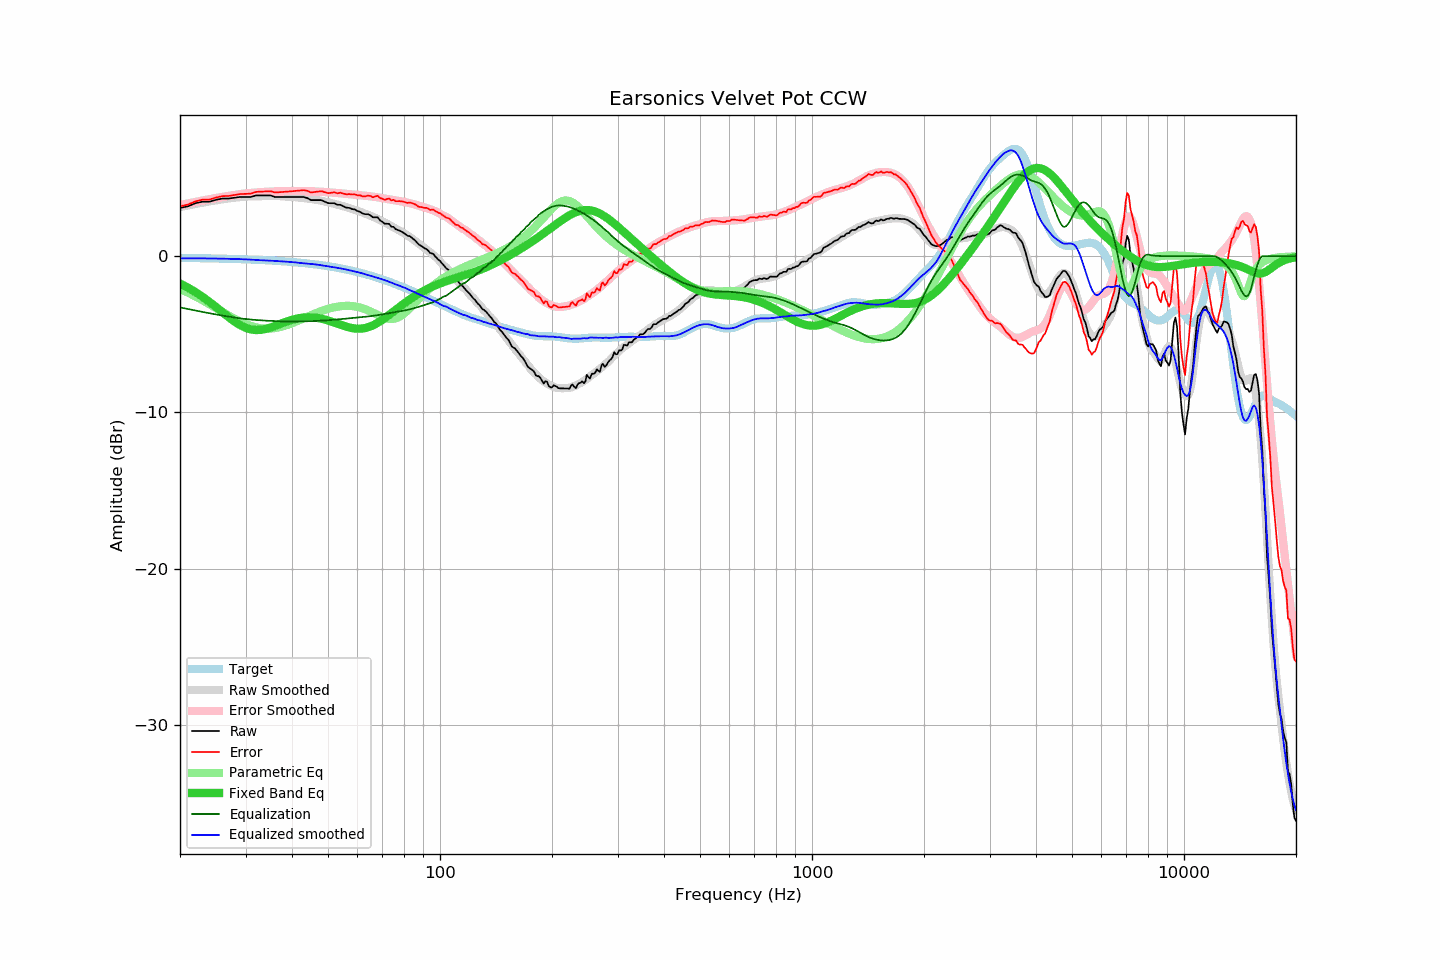

The table this chart was drawn from, first rows:
frequency, raw, error, smoothed, error_smoothed, equalization, parametric_eq, equalized_raw, equalized_smoothed, target
20, 3.09, 3.20, 3.14, 3.28, -3.28, -1.75, -0.18, -0.13, -0.11
21, 3.19, 3.30, 3.25, 3.38, -3.38, -2.01, -0.19, -0.13, -0.11
22, 3.39, 3.51, 3.34, 3.48, -3.48, -2.29, -0.08, -0.13, -0.12
23, 3.49, 3.62, 3.43, 3.57, -3.57, -2.60, -0.07, -0.14, -0.13
24, 3.49, 3.63, 3.51, 3.65, -3.65, -2.92, -0.16, -0.14, -0.14
25, 3.61, 3.76, 3.58, 3.73, -3.73, -3.25, -0.11, -0.15, -0.14
26, 3.69, 3.85, 3.64, 3.80, -3.80, -3.58, -0.11, -0.15, -0.15
27, 3.69, 3.86, 3.70, 3.86, -3.86, -3.90, -0.17, -0.16, -0.16
28, 3.74, 3.92, 3.75, 3.92, -3.92, -4.18, -0.18, -0.17, -0.18
29, 3.79, 3.98, 3.79, 3.97, -3.97, -4.41, -0.18, -0.19, -0.19
30, 3.79, 3.99, 3.82, 4.02, -4.02, -4.58, -0.23, -0.20, -0.20
31, 3.79, 4.00, 3.84, 4.05, -4.05, -4.68, -0.26, -0.22, -0.21
32, 3.89, 4.12, 3.84, 4.08, -4.08, -4.73, -0.19, -0.24, -0.23
33, 3.89, 4.13, 3.85, 4.10, -4.10, -4.71, -0.21, -0.26, -0.24
34, 3.89, 4.15, 3.85, 4.12, -4.12, -4.65, -0.23, -0.27, -0.26
35, 3.89, 4.16, 3.86, 4.14, -4.14, -4.57, -0.25, -0.28, -0.27
36, 3.79, 4.08, 3.85, 4.15, -4.15, -4.46, -0.36, -0.30, -0.29
37, 3.79, 4.10, 3.85, 4.16, -4.16, -4.35, -0.37, -0.32, -0.31
38, 3.79, 4.12, 3.83, 4.17, -4.17, -4.25, -0.38, -0.34, -0.33
39, 3.79, 4.14, 3.82, 4.17, -4.17, -4.15, -0.38, -0.36, -0.35
40, 3.79, 4.16, 3.80, 4.18, -4.18, -4.07, -0.38, -0.38, -0.37
41, 3.79, 4.18, 3.78, 4.18, -4.18, -4.00, -0.38, -0.40, -0.39
42, 3.79, 4.21, 3.74, 4.17, -4.17, -3.96, -0.38, -0.43, -0.41
43, 3.79, 4.23, 3.72, 4.17, -4.17, -3.92, -0.38, -0.45, -0.44
44, 3.72, 4.18, 3.69, 4.17, -4.17, -3.91, -0.44, -0.48, -0.46
45, 3.59, 4.08, 3.66, 4.16, -4.16, -3.91, -0.57, -0.50, -0.49
46, 3.59, 4.11, 3.63, 4.15, -4.15, -3.93, -0.56, -0.52, -0.52
47, 3.59, 4.14, 3.59, 4.14, -4.14, -3.96, -0.55, -0.55, -0.54
48, 3.59, 4.17, 3.55, 4.13, -4.13, -4.00, -0.53, -0.58, -0.57
49, 3.49, 4.10, 3.50, 4.11, -4.11, -4.05, -0.62, -0.61, -0.61
50, 3.40, 4.04, 3.45, 4.10, -4.10, -4.11, -0.69, -0.64, -0.64
51, 3.39, 4.06, 3.40, 4.08, -4.08, -4.18, -0.69, -0.68, -0.67
52, 3.39, 4.10, 3.35, 4.06, -4.06, -4.25, -0.67, -0.71, -0.70
53, 3.29, 4.03, 3.30, 4.05, -4.05, -4.32, -0.75, -0.74, -0.74
54, 3.29, 4.07, 3.25, 4.03, -4.03, -4.38, -0.74, -0.78, -0.77
55, 3.19, 4.00, 3.20, 4.01, -4.01, -4.45, -0.82, -0.81, -0.81
56, 3.11, 3.96, 3.14, 3.99, -3.99, -4.51, -0.88, -0.85, -0.85
57, 3.09, 3.98, 3.08, 3.97, -3.97, -4.56, -0.88, -0.90, -0.89
58, 3.02, 3.95, 3.02, 3.96, -3.96, -4.60, -0.94, -0.94, -0.93
59, 2.99, 3.96, 2.97, 3.94, -3.94, -4.62, -0.95, -0.98, -0.97
60, 2.89, 3.90, 2.91, 3.93, -3.93, -4.64, -1.03, -1.02, -1.01
61, 2.84, 3.90, 2.85, 3.91, -3.91, -4.64, -1.07, -1.06, -1.06
62, 2.73, 3.83, 2.79, 3.89, -3.89, -4.62, -1.16, -1.11, -1.10
63, 2.69, 3.84, 2.72, 3.87, -3.87, -4.59, -1.18, -1.15, -1.14
64, 2.69, 3.88, 2.66, 3.86, -3.86, -4.55, -1.16, -1.20, -1.19
65, 2.62, 3.86, 2.59, 3.84, -3.84, -4.49, -1.21, -1.24, -1.24
66, 2.49, 3.78, 2.53, 3.81, -3.81, -4.42, -1.32, -1.29, -1.28
67, 2.49, 3.82, 2.46, 3.79, -3.79, -4.35, -1.30, -1.34, -1.33
68, 2.49, 3.87, 2.38, 3.77, -3.77, -4.26, -1.28, -1.39, -1.38
69, 2.29, 3.72, 2.31, 3.74, -3.74, -4.17, -1.45, -1.44, -1.43
70, 2.20, 3.68, 2.24, 3.72, -3.72, -4.07, -1.52, -1.48, -1.48
71, 2.08, 3.61, 2.16, 3.69, -3.69, -3.96, -1.61, -1.53, -1.53
72, 2.08, 3.66, 2.09, 3.67, -3.67, -3.86, -1.59, -1.58, -1.58
73, 2.07, 3.70, 2.00, 3.64, -3.64, -3.75, -1.57, -1.64, -1.63
74, 1.88, 3.57, 1.92, 3.62, -3.62, -3.64, -1.74, -1.70, -1.68
75, 1.88, 3.62, 1.85, 3.59, -3.59, -3.54, -1.71, -1.75, -1.74
76, 1.73, 3.52, 1.77, 3.57, -3.57, -3.43, -1.84, -1.80, -1.79
77, 1.68, 3.52, 1.70, 3.55, -3.55, -3.33, -1.87, -1.85, -1.84
78, 1.63, 3.53, 1.63, 3.53, -3.53, -3.22, -1.90, -1.90, -1.90
79, 1.56, 3.51, 1.56, 3.51, -3.51, -3.12, -1.94, -1.95, -1.95
... 553 more rows
